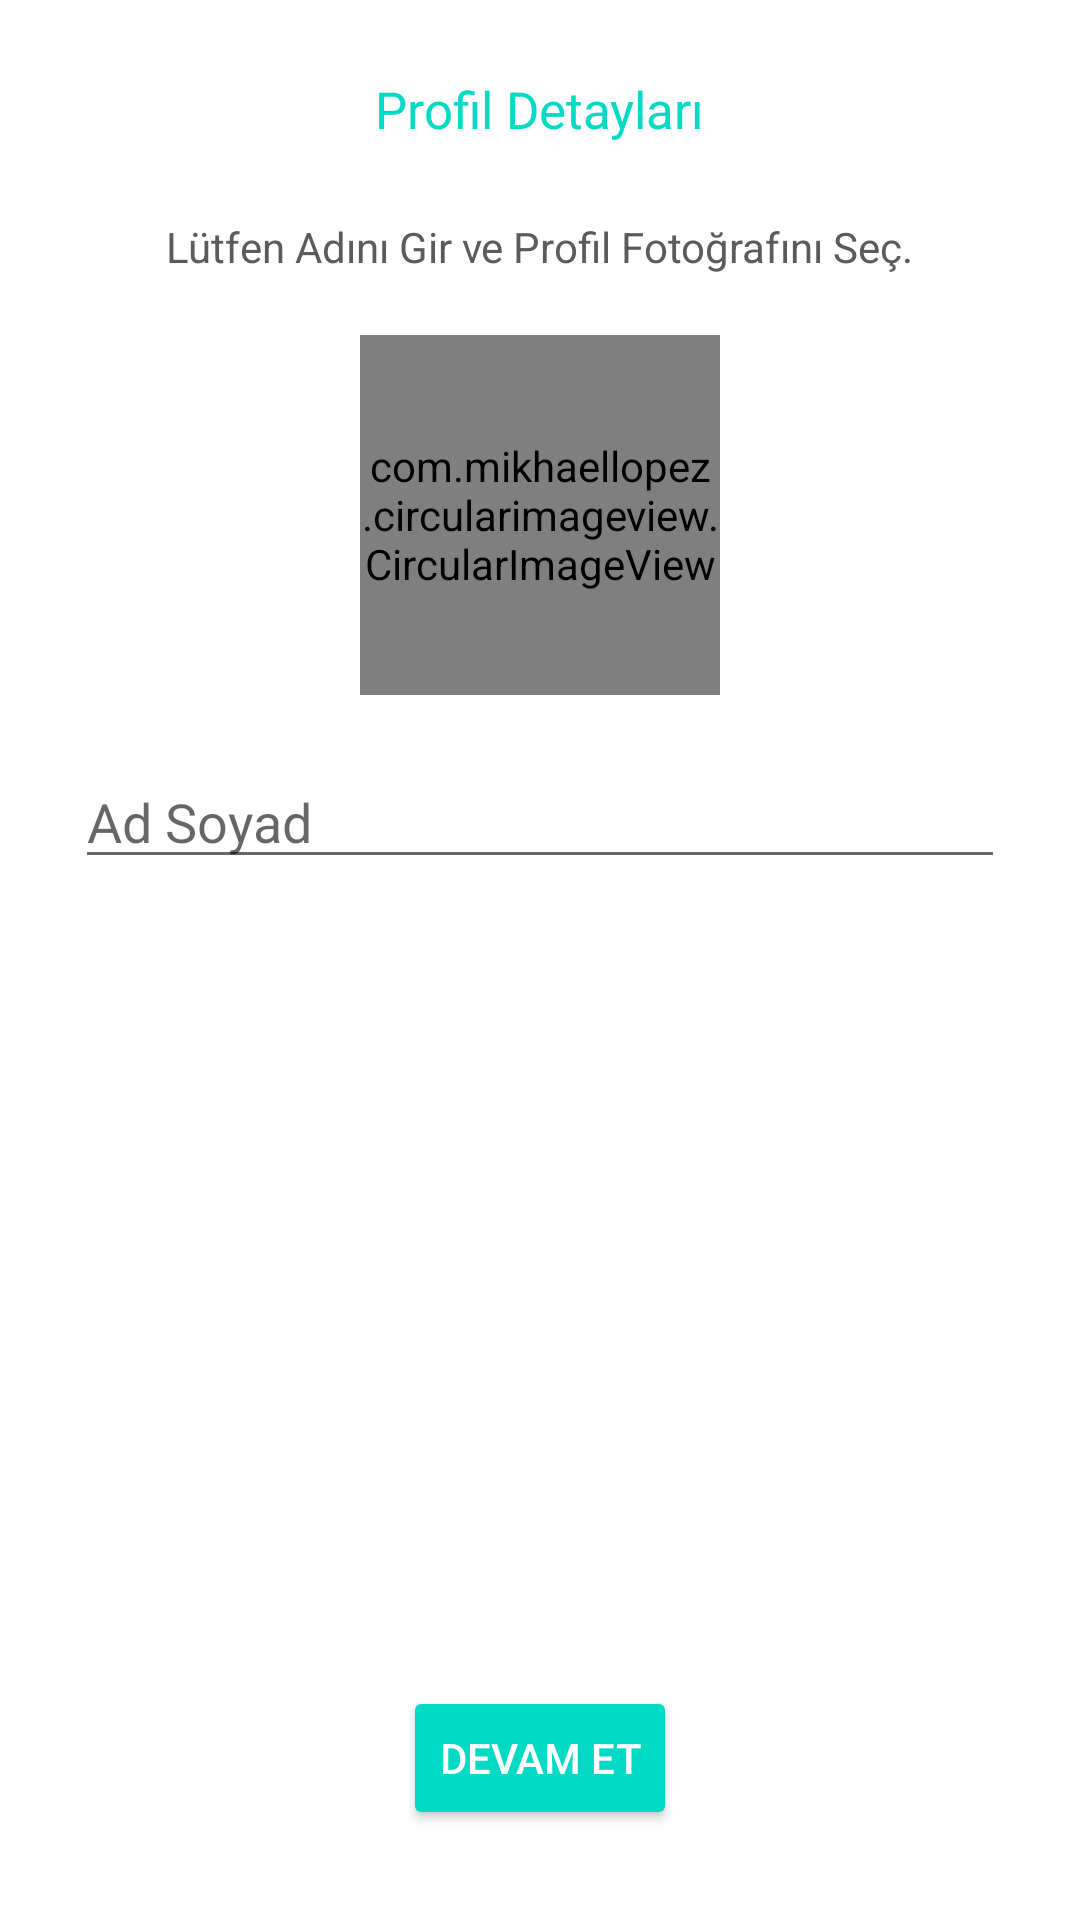

Android layout source for this screen:
<!-- AndroidManifest.xml: application theme Theme.FirebasePhoneAuthentication -->
<!-- res/layout/activity_user_info.xml -->
<?xml version="1.0" encoding="utf-8"?>
<layout>
<RelativeLayout xmlns:android="http://schemas.android.com/apk/res/android"
    xmlns:app="http://schemas.android.com/apk/res-auto"
    xmlns:tools="http://schemas.android.com/tools"
    android:layout_width="match_parent"
    android:layout_height="match_parent"
    tools:context=".view.auth.UserInfoActivity">

    <LinearLayout
        android:layout_width="match_parent"
        android:layout_height="wrap_content"
        android:orientation="vertical">

        <TextView
            android:layout_width="wrap_content"
            android:layout_height="wrap_content"
            android:text="Profil Detayları"
            android:textSize="17sp"
            android:textColor="@color/teal_200"
            android:layout_gravity="center_horizontal"
            android:layout_marginTop="25dp"/>

        <TextView
            android:layout_width="wrap_content"
            android:layout_height="wrap_content"
            android:text="Lütfen Adını Gir ve Profil Fotoğrafını Seç."
            android:textSize="14sp"
            android:textColor="#5C5A5A"
            android:layout_gravity="center_horizontal"
            android:layout_marginTop="25dp"/>

        <com.mikhaellopez.circularimageview.CircularImageView
            android:id="@+id/userinfoprofile"
            android:layout_width="120dp"
            android:layout_height="120dp"
            android:scaleType="centerCrop"
            android:layout_gravity="center_horizontal"
            android:layout_margin="20dp"
            app:civ_border_width="2dp"
            app:civ_border="true"
            app:civ_border_color="@color/teal_200"
            android:src="@drawable/ic_baseline_self_improvement_24"/>

        <EditText
            android:id="@+id/userinfoed"
            android:layout_width="match_parent"
            android:layout_height="wrap_content"
            android:layout_marginStart="25dp"
            android:layout_marginEnd="25dp"
            android:hint="Ad Soyad"/>

    </LinearLayout>

    <Button
        android:id="@+id/devambtn"
        android:layout_width="wrap_content"
        android:layout_height="wrap_content"
        android:text="Devam Et"
        android:layout_alignParentBottom="true"
        android:layout_centerHorizontal="true"
        android:layout_marginBottom="30dp"
        android:backgroundTint="@color/teal_200"
        android:textColor="@color/white"/>

</RelativeLayout>
</layout>
<!-- resources referenced by this layout -->
<resources>
  <color name="teal_200">#FF03DAC5</color>
  <color name="white">#FFFFFFFF</color>
  <!-- drawable ic_baseline_self_improvement_24 (drawable) -->
  <vector xmlns:android="http://schemas.android.com/apk/res/android"
      android:width="24dp"
      android:height="24dp"
      android:viewportWidth="24"
      android:viewportHeight="24"
      android:tint="@color/teal_200">
    <path
        android:fillColor="@android:color/white"
        android:pathData="M12,6m-2,0a2,2 0,1 1,4 0a2,2 0,1 1,-4 0"/>
    <path
        android:fillColor="@android:color/white"
        android:pathData="M21,16v-2c-2.24,0 -4.16,-0.96 -5.6,-2.68l-1.34,-1.6C13.68,9.26 13.12,9 12.53,9h-1.05c-0.59,0 -1.15,0.26 -1.53,0.72l-1.34,1.6C7.16,13.04 5.24,14 3,14v2c2.77,0 5.19,-1.17 7,-3.25V15l-3.88,1.55C5.45,16.82 5,17.48 5,18.21C5,19.2 5.8,20 6.79,20H9v-0.5c0,-1.38 1.12,-2.5 2.5,-2.5h3c0.28,0 0.5,0.22 0.5,0.5S14.78,18 14.5,18h-3c-0.83,0 -1.5,0.67 -1.5,1.5V20h7.21C18.2,20 19,19.2 19,18.21c0,-0.73 -0.45,-1.39 -1.12,-1.66L14,15v-2.25C15.81,14.83 18.23,16 21,16z"/>
  </vector>
  <style name="Theme.FirebasePhoneAuthentication" parent="Theme.MaterialComponents.DayNight.NoActionBar">
          
          <item name="colorPrimary">@color/purple_500</item>
          <item name="colorPrimaryVariant">@color/purple_700</item>
          <item name="colorOnPrimary">@color/white</item>
          
          <item name="colorSecondary">@color/teal_200</item>
          <item name="colorSecondaryVariant">@color/teal_700</item>
          <item name="colorOnSecondary">@color/black</item>
          
          <item name="android:statusBarColor" tools:targetApi="l">@android:color/transparent</item>
          
      </style>
  <color name="purple_500">#FF6200EE</color>
  <color name="purple_700">#FF3700B3</color>
  <color name="teal_700">#FF018786</color>
  <color name="black">#FF000000</color>
</resources>
